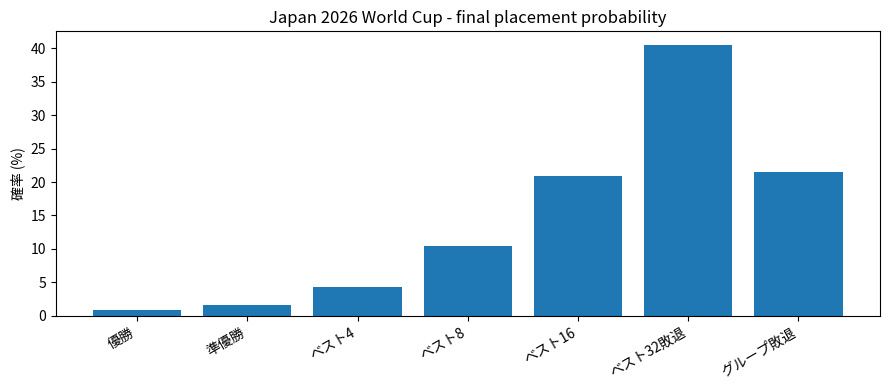

Generate this figure with matplotlib:
import math
import random
from itertools import combinations
from collections import defaultdict, Counter

random.seed(42)

# チーム強度(Elo概値, 2026年)
ELO = {
    "オランダ":     2010,
    "日本":         1915,
    "スウェーデン": 1800,
    "チュニジア":   1680,
}

# ポアソン得点モデル
TOTAL_GOALS = 2.65    # 1試合あたり期待総得点
SUP_PER_100 = 0.45    # Elo100差あたりの期待得点差
N_SIM = 100_000       # モンテカルロ試行回数(増やすと精度↑)

FIXTURES = list(combinations(ELO.keys(), 2))
print("対戦カード:")
for a, b in FIXTURES:
    print(f"  {a} vs {b}")

def expected_goals(a, b):
    """Elo差から両チームの期待得点(λ)を返す。ニュートラル開催のためホーム補正なし。"""
    dr = ELO[a] - ELO[b]
    sup = dr / 100.0 * SUP_PER_100
    la = max(0.15, (TOTAL_GOALS + sup) / 2.0)
    lb = max(0.15, (TOTAL_GOALS - sup) / 2.0)
    return la, lb

def poisson(lam):
    """ポアソン乱数(Knuth法)。"""
    L = math.exp(-lam)
    k, p = 0, 1.0
    while True:
        k += 1
        p *= random.random()
        if p <= L:
            return k - 1

def elo_win_prob(elo_a, elo_b):
    """ノックアウト用: 延長/PK決着前提でElo期待値を勝率に。"""
    return 1.0 / (1.0 + 10 ** (-(elo_a - elo_b) / 400.0))

# 簡易テキスト棒グラフ(matplotlibが無くても使える)
def bar(label, pct, width=40):
    fill = int(round(pct / 100 * width))
    return f"{label:<14}{pct:5.1f}% |{'█'*fill}{' '*(width-fill)}|"

print("OK: 関数を定義しました")

M = 100_000
for a, b in FIXTURES:
    la, lb = expected_goals(a, b)
    wa = wb = dr = 0
    scores = Counter()
    for _ in range(M):
        ga, gb = poisson(la), poisson(lb)
        scores[(ga, gb)] += 1
        if ga > gb: wa += 1
        elif gb > ga: wb += 1
        else: dr += 1
    top = scores.most_common(1)[0]
    print(f"\n{a} vs {b}  (期待得点 {la:.2f} - {lb:.2f})")
    print(f"  {a}勝ち {wa/M*100:4.1f}% / 引分 {dr/M*100:4.1f}% / {b}勝ち {wb/M*100:4.1f}%")
    print(f"  最頻スコア {top[0][0]}-{top[0][1]} ({top[1]/M*100:.1f}%)")

def third_advance_prob(points):
    """3位チームが8枠の『ベスト3位』に入る確率(近似)。"""
    return {0:0.0,1:0.02,2:0.10,3:0.45,4:0.82,5:0.95,6:0.99,7:1.0,9:1.0}.get(points, 1.0)

def play_group():
    """グループ総当たりを1回プレーし、(順位リスト, 勝点dict) を返す。"""
    pts = defaultdict(int); gf = defaultdict(int); ga = defaultdict(int)
    for a, b in FIXTURES:
        la, lb = expected_goals(a, b)
        x, y = poisson(la), poisson(lb)
        gf[a]+=x; ga[a]+=y; gf[b]+=y; ga[b]+=x
        if x>y: pts[a]+=3
        elif y>x: pts[b]+=3
        else: pts[a]+=1; pts[b]+=1
    table = sorted(ELO, key=lambda t:(pts[t], gf[t]-ga[t], gf[t], random.random()), reverse=True)
    return table, pts

place = {t:[0,0,0,0] for t in ELO}
pts_sum = defaultdict(float)
qualify = defaultdict(int)
for _ in range(N_SIM):
    table, pts = play_group()
    for rank, t in enumerate(table):
        place[t][rank]+=1
        pts_sum[t]+=pts[t]
        if rank<2: qualify[t]+=1
        elif rank==2 and random.random()<third_advance_prob(pts[t]): qualify[t]+=1

print(f"{'チーム':<10}{'平均勝点':>8}{'1位':>8}{'2位':>8}{'3位':>8}{'4位':>8}{'突破':>8}")
for t in sorted(ELO, key=lambda t:qualify[t], reverse=True):
    p=place[t]
    print(f"{t:<10}{pts_sum[t]/N_SIM:>8.2f}"
          f"{p[0]/N_SIM*100:>7.1f}%{p[1]/N_SIM*100:>7.1f}%"
          f"{p[2]/N_SIM*100:>7.1f}%{p[3]/N_SIM*100:>7.1f}%{qualify[t]/N_SIM*100:>7.1f}%")

KO_ROUNDS = [
    ("ベスト32", 1925),
    ("ベスト16", 1950),
    ("準々決勝", 1990),
    ("準決勝",   2020),
    ("決勝",     2030),
]
OPP_ELO_SD = 60
JPN = ELO["日本"]
OUT_LABELS = ["ベスト32敗退","ベスト16","ベスト8","ベスト4","準優勝"]

finish = Counter()
for _ in range(N_SIM):
    table, pts = play_group()
    rank = table.index("日本")
    if rank < 2:
        adv = True
    elif rank == 2:
        adv = random.random() < third_advance_prob(pts["日本"])
    else:
        adv = False
    if not adv:
        finish["グループ敗退"] += 1
        continue
    out = None
    for i,(label, mean) in enumerate(KO_ROUNDS):
        if random.random() < elo_win_prob(JPN, random.gauss(mean, OPP_ELO_SD)):
            continue
        out = OUT_LABELS[i]
        break
    finish[out if out else "優勝"] += 1

buckets = ["優勝","準優勝","ベスト4","ベスト8","ベスト16","ベスト32敗退","グループ敗退"]
pos = {"優勝":"1位","準優勝":"2位","ベスト4":"3〜4位","ベスト8":"5〜8位",
       "ベスト16":"9〜16位","ベスト32敗退":"17〜32位","グループ敗退":"33〜48位"}
print("【日本代表 最終順位の確率】")
for b in buckets:
    print("  " + bar(f"{b}", finish[b]/N_SIM*100))
reach16 = sum(finish[b] for b in buckets[:5])
reach8  = sum(finish[b] for b in buckets[:4])
qual    = N_SIM - finish["グループ敗退"]
print("  " + "-"*55)
print(f"  グループ突破(ベスト32以上): {qual/N_SIM*100:5.1f}%")
print(f"  ベスト16以上            : {reach16/N_SIM*100:5.1f}%")
print(f"  ベスト8以上             : {reach8/N_SIM*100:5.1f}%")

try:
    import matplotlib
    import matplotlib.pyplot as plt
    # 日本語が□になる場合は適宜フォント設定してください
    vals = [finish[b]/N_SIM*100 for b in buckets]
    plt.figure(figsize=(9,4))
    plt.bar(range(len(buckets)), vals)
    plt.xticks(range(len(buckets)), buckets, rotation=30, ha='right')
    plt.ylabel("確率 (%)")
    plt.title("Japan 2026 World Cup - final placement probability")
    plt.tight_layout()
    plt.show()
except ModuleNotFoundError:
    print("matplotlib未インストール。セル5のテキスト棒グラフをご利用ください。")
    print("  インストール: pip install matplotlib")
